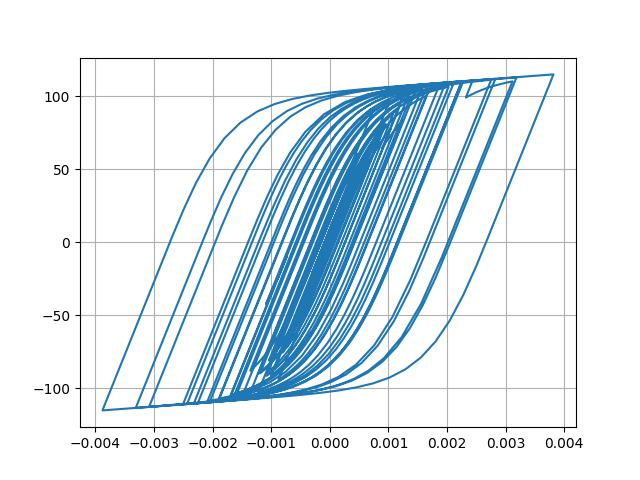

The file beside this chart, header and first rows:
Desplacment, Force
0.0, 0.0
-1.0063000265437557e-06, -0.1006
-3.875043768522992e-06, -0.3875
-8.410025864999718e-06, -0.841
-1.4442199754719342e-05, -1.444
-2.1555256067966337e-05, -2.155
-2.905592794496001e-05, -2.905
-3.617485255625039e-05, -3.616
-4.221798052634558e-05, -4.22
-4.6826995052555586e-05, -4.68
-5.007341050547207e-05, -5.004
-5.2311216246190016e-05, -5.227
-5.3961902178768195e-05, -5.392
-5.541426288591908e-05, -5.537
-5.7063296021198784e-05, -5.701
-5.9132332378715834e-05, -5.907
-6.163672512456837e-05, -6.157
-6.446025091303425e-05, -6.438
-6.744028483893406e-05, -6.735
-7.034393393303429e-05, -7.025
-7.2706231869682e-05, -7.26
-7.409366377412973e-05, -7.398
-7.417848099057043e-05, -7.406
-7.276194274375622e-05, -7.265
-6.967136093862406e-05, -6.956
-6.488702937292189e-05, -6.477
-5.8792732329422875e-05, -5.868
-5.189719199915691e-05, -5.178
-4.485322181805214e-05, -4.474
-3.821580495268791e-05, -3.81
-3.218648134399857e-05, -3.207
-2.6682193202316565e-05, -2.657
-2.145740223625446e-05, -2.134
-1.601430763964615e-05, -1.59
-9.577050489245997e-06, -0.9461
-1.357723144037428e-06, -0.1242
9.474489038786242e-06, 0.959
2.3413455177124742e-05, 2.353
4.044854624218802e-05, 4.055
6.010064326036036e-05, 6.015
8.136667517674391e-05, 8.133
0.0001031, 10.29
0.0001242, 12.37
0.0001437, 14.3
0.0001605, 15.95
0.0001739, 17.25
0.0001832, 18.16
0.0001886, 18.69
0.0001914, 18.95
0.000193, 19.11
0.0001951, 19.32
0.0001992, 19.71
0.0002055, 20.32
0.0002139, 21.12
0.0002235, 22.05
0.0002334, 22.99
0.0002423, 23.84
0.0002496, 24.54
0.0002552, 25.07
0.0002596, 25.49
... 2,941 more rows
